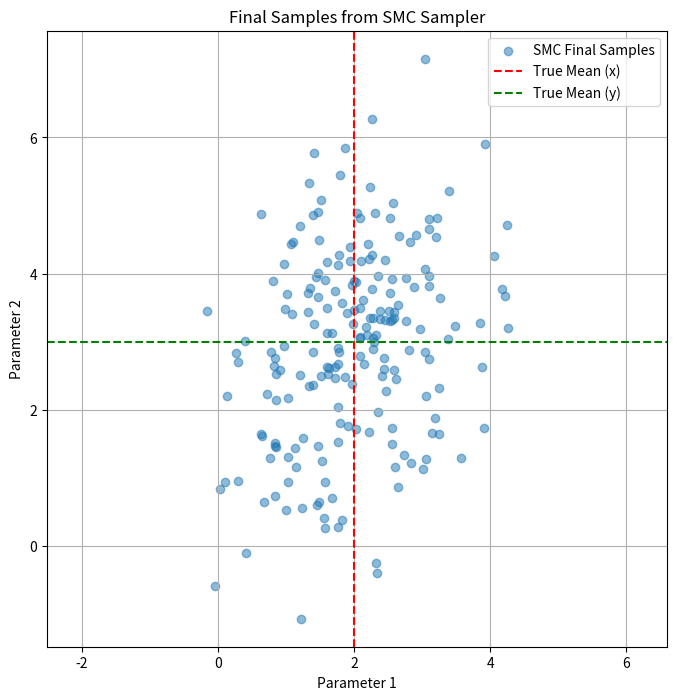

Python code for this plot:
import numpy as np
from collections import namedtuple


# --- 辅助函数 ---

def deterministicR(inIndex, q):
    """确定性重采样算法（Kitagawa方法）"""
    n_chains = inIndex.shape[0]
    parents = np.arange(n_chains)
    N_childs = np.zeros(n_chains, dtype=int)

    cum_dist = np.cumsum(q)
    # --- 关键修复 ---
    # 强制最后一个元素为1.0，防止浮点数误差导致越界
    cum_dist[-1] = 1.0

    aux = np.random.rand(1)
    u = (parents + aux) / n_chains
    j = 0
    for i in parents:
        while u[i] > cum_dist[j]:
            j += 1
        N_childs[j] += 1

    indx = 0
    outindx = np.zeros(n_chains, dtype=int)
    for i in parents:
        if N_childs[i] > 0:
            outindx[indx:indx + N_childs[i]] = parents[i]
            indx += N_childs[i]
    return outindx


def AMH(X, target, covariance, mrun, beta, LB, UB, burn_in=0):
    """
    自适应Metropolis-Hastings采样器。
    返回完整的MCMC链历史。
    """
    Dims = covariance.shape[0]
    burn_in_steps = int(mrun * burn_in)
    total_steps = mrun + burn_in_steps

    chain_history = np.zeros((total_steps, Dims))
    posterior_history = np.zeros(total_steps)

    U = np.log(np.random.rand(total_steps))
    logpdf = target(X)
    V = covariance
    P0 = logpdf * beta

    a, b = 1 / 9, 8 / 9
    accepted_count = 0

    def dimension(i):
        switcher = {1: 0.441, 2: 0.352, 3: 0.316, 4: 0.285, 5: 0.275, 6: 0.273, 7: 0.270, 8: 0.268, 9: 0.267, 10: 0.266,
                    11: 0.265, 12: 0.255}
        return switcher.get(i, 0.255)

    s = a + b * dimension(Dims)
    current_X = np.copy(X)

    for i in range(total_steps):
        X_new = np.random.multivariate_normal(current_X, s ** 2 * V)

        # 边界处理 (反射边界)
        ind1 = np.where(X_new < LB)
        if len(ind1[0]) > 0:
            X_new[ind1] = 2 * LB[ind1] - X_new[ind1]

        ind2 = np.where(X_new > UB)
        if len(ind2[0]) > 0:
            X_new[ind2] = 2 * UB[ind2] - X_new[ind2]

        # 再次检查，防止双重反射出界
        X_new = np.maximum(X_new, LB)
        X_new = np.minimum(X_new, UB)

        P_new = beta * target(X_new)

        # 接受/拒绝步骤
        rho = P_new - P0
        if U[i] <= rho:
            current_X = X_new
            P0 = P_new
            if i >= burn_in_steps:
                accepted_count += 1

        chain_history[i, :] = current_X
        posterior_history[i] = P0

    avg_acc = accepted_count / mrun if mrun > 0 else 0

    final_chain = chain_history[burn_in_steps:, :]
    final_posterior = posterior_history[burn_in_steps:]

    return final_chain, final_posterior / beta if beta > 0 else final_posterior, avg_acc


# --- SMC 核心类 ---

class _SMCclass:
    """SMC采样核心类 (内部使用)"""

    def __init__(self, opt, samples, NT2, verbose=True):
        self.verbose = verbose
        self.opt = opt
        self.samples = samples
        self.NT2 = NT2

    def initialize(self):
        if self.verbose:
            print(f"Initializing SMC with {self.opt.N} chains and {self.opt.Neff} iterations per stage.")

    def prior_samples(self):
        """生成先验样本"""
        numpars = self.opt.LB.shape[0]
        diffbnd = self.opt.UB - self.opt.LB
        sampzero = self.opt.LB + np.random.rand(self.opt.N, numpars) * diffbnd
        postval = np.array([self.opt.target(x) for x in sampzero])[:, None]
        return self.NT2(sampzero, postval, np.array([0.0]), np.array([1]), None, None)

    def find_beta(self):
        """计算下一阶段的 beta 参数"""
        beta1 = self.samples.beta[-1]
        max_post = np.max(self.samples.postval)
        logpst = self.samples.postval - max_post
        beta = min(1.0, beta1 + 0.5)

        refcov = 1.0

        lower_bound, upper_bound = beta1, beta

        while upper_bound - lower_bound > 1e-6:
            curr_beta = (upper_bound + lower_bound) / 2
            # --- 逻辑修复 ---
            # 权重应由 beta 的增量决定
            delta_beta = curr_beta - self.samples.beta[-1]
            logwght = delta_beta * logpst
            wght = np.exp(logwght)
            covwght = np.std(wght) / np.mean(wght)

            if covwght > refcov:
                upper_bound = curr_beta
            else:
                lower_bound = curr_beta

        betanew = min(1.0, upper_bound)
        betaarray = np.append(self.samples.beta, betanew)
        newstage = np.append(self.samples.stage, self.samples.stage[-1] + 1)
        return self.NT2(self.samples.allsamples, self.samples.postval,
                        betaarray, newstage, self.samples.covsmpl,
                        self.samples.resmpl)

    def resample_stage(self):
        """重采样模型样本"""
        logpst = self.samples.postval - np.max(self.samples.postval)
        logwght = (self.samples.beta[-1] - self.samples.beta[-2]) * logpst.flatten()
        wght = np.exp(logwght)

        probwght = wght / np.sum(wght)
        inind = np.arange(self.opt.N)

        outind = deterministicR(inind, probwght)
        newsmpl = self.samples.allsamples[outind, :]
        newpostval = self.samples.postval[outind]  # 重采样后，后验值也需要同步更新

        return self.NT2(self.samples.allsamples, newpostval,  # 使用新的后验值
                        self.samples.beta, self.samples.stage,
                        self.samples.covsmpl, newsmpl)

    def make_covariance(self):
        """根据前一阶段的权重和样本计算模型协方差"""
        dims = self.samples.allsamples.shape[1]
        logpst = self.samples.postval - np.max(self.samples.postval)
        logwght = (self.samples.beta[-1] - self.samples.beta[-2]) * logpst.flatten()
        wght = np.exp(logwght)

        probwght = wght / np.sum(wght)

        meansmpl = np.sum(self.samples.allsamples * probwght[:, None], axis=0)

        smpldiff = self.samples.allsamples - meansmpl
        covariance = np.dot(smpldiff.T, smpldiff * probwght[:, None])

        return self.NT2(self.samples.allsamples, self.samples.postval,
                        self.samples.beta, self.samples.stage,
                        covariance, self.samples.resmpl)

    def MCMC_samples(self, burn_in=0):
        """执行MCMC采样"""
        dims = self.samples.allsamples.shape[1]
        mhsmpl_history = np.zeros([self.opt.N, self.opt.Neff, dims])
        mhpost_history = np.zeros([self.opt.N, self.opt.Neff])

        total_acc_rate = 0.0

        for i in range(self.opt.N):
            start = self.samples.resmpl[i, :]
            chain, posterior, acc_rate = AMH(
                start, self.opt.target, self.samples.covsmpl,
                self.opt.Neff, self.samples.beta[-1], self.opt.LB, self.opt.UB,
                burn_in=burn_in
            )
            mhsmpl_history[i, :, :] = chain
            mhpost_history[i, :] = posterior
            total_acc_rate += acc_rate

        avg_acc = total_acc_rate / self.opt.N
        if self.verbose:
            print(
                f"Stage {self.samples.stage[-1]}: Beta = {self.samples.beta[-1]:.4f}, Avg. Acceptance Rate = {avg_acc:.3f}")

        # 在最后阶段，allsamples 更新为完整的 MCMC 历史
        # 在中间阶段，allsamples 更新为每个粒子的最终位置
        if abs(self.samples.beta[-1] - 1.0) < 1e-6:
            final_samples_for_stage = mhsmpl_history
        else:
            final_samples_for_stage = mhsmpl_history[:, -1, :]

        return self.NT2(final_samples_for_stage, mhpost_history[:, -1], self.samples.beta,
                        self.samples.stage, self.samples.covsmpl, self.samples.resmpl)


# --- 主接口函数 (内部使用) ---

def _SMC_samples(opt, initial_samples=None, burn_in=0, verbose=True):
    """SMC 核心逻辑 (内部使用)"""
    NT2 = namedtuple('Samples', ['allsamples', 'postval', 'beta', 'stage', 'covsmpl', 'resmpl'])

    samples = initial_samples if initial_samples is not None else NT2(None, None, None, None, None, None)

    current = _SMCclass(opt, samples, NT2, verbose=verbose)
    current.initialize()

    if current.samples.allsamples is None:
        samples = current.prior_samples()

    while samples.beta[-1] < 1.0 - 1e-6:
        current.samples = samples
        samples = current.find_beta()

        current.samples = samples
        samples = current.resample_stage()

        current.samples = samples
        samples = current.make_covariance()

        current.samples = samples
        samples = current.MCMC_samples(burn_in=burn_in)

    return samples


# --- 公开 API ---

def smc_sampler(log_posterior, n_chains, iterations, lower_bounds, upper_bounds, burn_in_fraction=0.2):
    """
    使用序贯蒙特卡罗（SMC）对目标后验分布进行采样。

    参数:
        log_posterior: pints.LogPosterior 对象或类似的 callable，返回对数后验概率。
        n_chains (int): 采样链（粒子）的数量。
        iterations (int): 每个阶段（如果需要）或最终MCMC的迭代次数。
        lower_bounds (np.array): 参数的下界。
        upper_bounds (np.array): 参数的上界。
        burn_in_fraction (float): MCMC 阶段的预热比例。

    返回:
        np.array: 形状为 (n_chains, iterations, dimensions) 的样本数组。
    """
    Opt = namedtuple('Opt', ['target', 'LB', 'UB', 'N', 'Neff'])

    opt = Opt(
        target=log_posterior,
        LB=np.array(lower_bounds),
        UB=np.array(upper_bounds),
        N=n_chains,
        Neff=iterations
    )

    final_samples_obj = _SMC_samples(opt, burn_in=burn_in_fraction)

    return final_samples_obj.allsamples


# --- 测试块 ---
if __name__ == '__main__':
    import matplotlib.pyplot as plt


    def target_log_pdf(x):
        mu = np.array([2, 3])
        cov = np.array([[1, 0.5], [0.5, 2]])
        inv_cov = np.linalg.inv(cov)
        delta = x - mu
        return -0.5 * np.dot(delta, np.dot(inv_cov, delta))


    n_chains = 200
    iterations_per_stage = 100
    lower_bounds = [-10, -10]
    upper_bounds = [10, 10]

    print("--- Starting SMC Sampler Test ---")
    samples_history = smc_sampler(
        log_posterior=target_log_pdf,
        n_chains=n_chains,
        iterations=iterations_per_stage,
        lower_bounds=lower_bounds,
        upper_bounds=upper_bounds,
        burn_in_fraction=0.2
    )
    print("--- SMC Sampler Test Finished ---")

    print(f"\n--- SMC 采样结果验证 ---")
    print(f"输出样本形状: {samples_history.shape}")

    final_samples = samples_history[:, -1, :]
    print(f"最终粒子位置形状: {final_samples.shape}")

    sample_mean = np.mean(final_samples, axis=0)
    sample_cov = np.cov(final_samples, rowvar=False)

    print(f"目标均值: [2.0, 3.0]")
    print(f"样本均值: [{sample_mean[0]:.4f}, {sample_mean[1]:.4f}]")
    print("\n目标协方差:\n[[1.0, 0.5]\n [0.5, 2.0]]")
    print(f"\n样本协方差:\n{sample_cov}")

    plt.figure(figsize=(8, 8))
    plt.scatter(final_samples[:, 0], final_samples[:, 1], alpha=0.5, label='SMC Final Samples')
    plt.axvline(2, color='r', linestyle='--', label='True Mean (x)')
    plt.axhline(3, color='g', linestyle='--', label='True Mean (y)')
    plt.title("Final Samples from SMC Sampler")
    plt.xlabel("Parameter 1")
    plt.ylabel("Parameter 2")
    plt.legend()
    plt.grid(True)
    plt.axis('equal')
    plt.show()